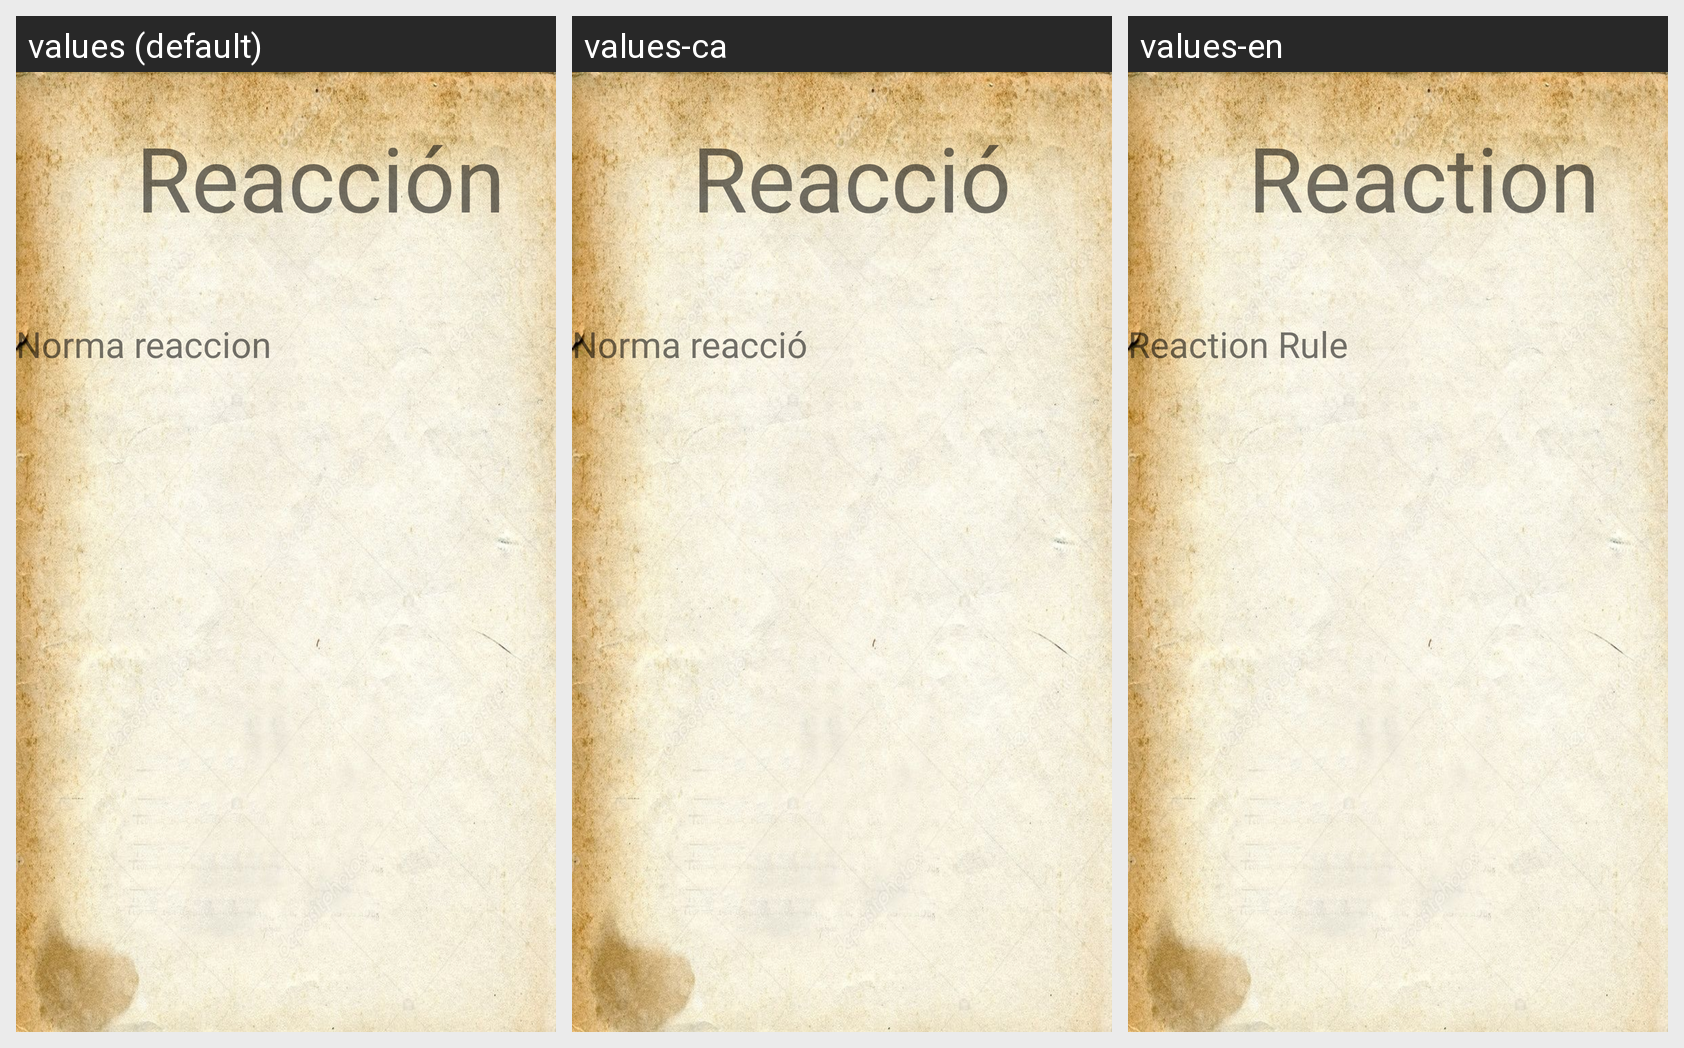

For this localized Android screen grid, give each drawn string resource with its value in every locale shown.
Android screen res/layout/fragment_reaccion.xml rendered under 3 locales, left to right: values (default), values-ca, values-en. Device: Nexus 5 (rendered at 1080×1920; each locale shown at half size, 540×960, under a caption strip naming it); theme Theme.DnD_Book.
Strings drawn on this screen, with the default value and each locale's value (text and hints the layout hard-codes, and strings that could not be matched under every locale, appear in the picture but are not listed):

reacci_n
  values: Reacción
  values-ca: Reacció
  values-en: Reaction

norma_reaccion
  values: Norma reaccion
  values-ca: Norma reacció
  values-en: Reaction Rule
